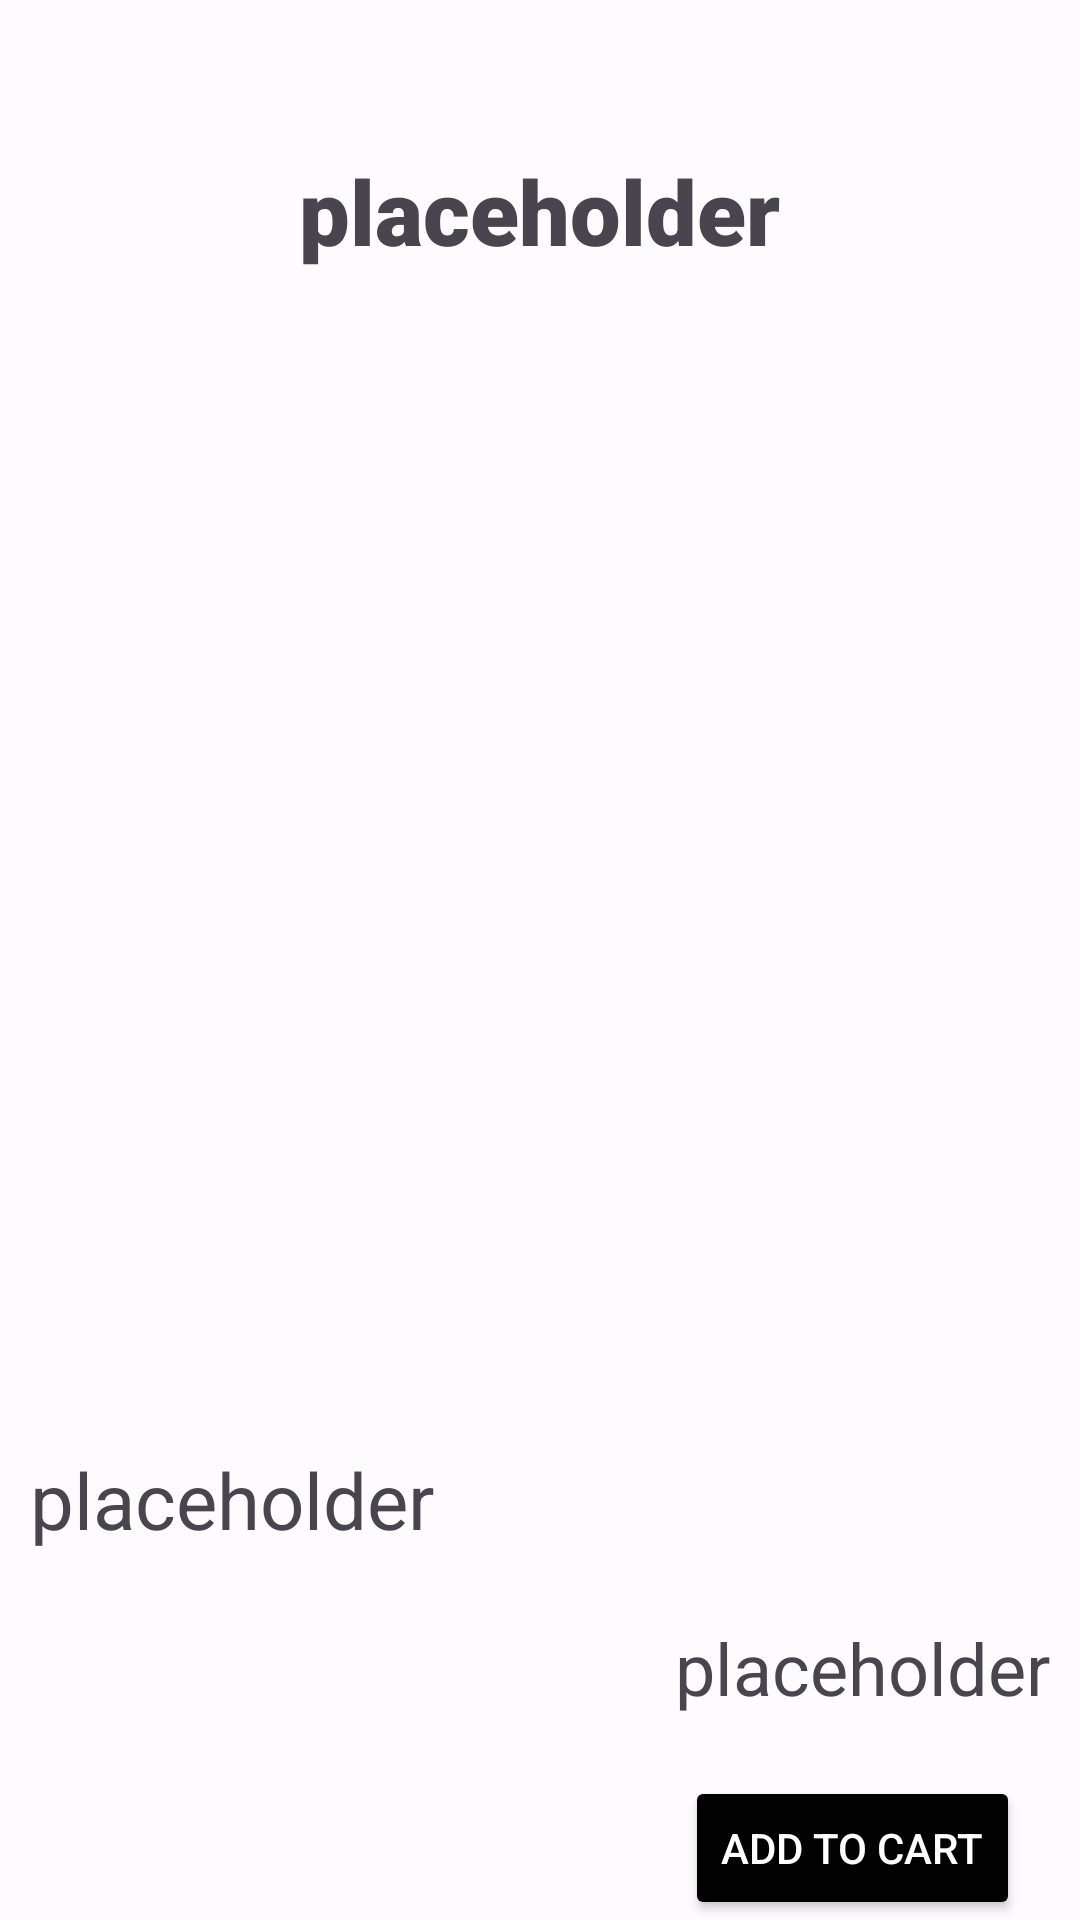

Write the Android layout XML for this screen, with the resource values it uses.
<!-- AndroidManifest.xml: application theme AppTheme -->
<!-- res/layout/fragment_item.xml -->
<?xml version="1.0" encoding="utf-8"?>
<LinearLayout xmlns:android="http://schemas.android.com/apk/res/android"
    xmlns:app="http://schemas.android.com/apk/res-auto"
    xmlns:tools="http://schemas.android.com/tools"
    android:layout_width="match_parent"
    android:layout_height="match_parent"
    android:orientation="vertical"
    tools:context=".ItemFragment">

    <TextView
        android:id="@+id/textView_item_productName"
        android:layout_width="wrap_content"
        android:layout_height="wrap_content"
        android:layout_gravity="center"
        android:layout_marginTop="50dp"
        android:layout_marginBottom="20dp"
        android:fontFamily="sans-serif-black"
        android:text="@string/app_placeholder"
        android:textSize="30sp" />

    <ImageView
        android:id="@+id/imageView_item_productImage"
        android:layout_width="match_parent"
        android:layout_height="300dp"
        android:layout_marginBottom="50dp"
        android:contentDescription="@string/app_placeholder"
        android:src="@drawable/sneaker" />

    <TextView
        android:id="@+id/textView_item_productDesc"
        android:layout_width="match_parent"
        android:layout_height="wrap_content"
        android:layout_weight="1"
        android:gravity="start|center_vertical"
        android:paddingHorizontal="10dp"
        android:text="@string/app_placeholder"
        android:textSize="26sp" />

    <Spinner
        android:id="@+id/spinner_item_sizecontainer"
        android:layout_width="match_parent"
        android:layout_height="wrap_content"
        android:layout_gravity="end"
        android:background="@drawable/spinner_background"
        android:gravity="center_vertical"
        android:paddingStart="16dp"
        android:paddingEnd="16dp"
        android:textAlignment="center"
        android:textColor="@color/black"
        android:textSize="16sp"
        tools:ignore="RtlCompat" />

    <TextView
        android:id="@+id/textView_item_productPrice"
        android:layout_width="match_parent"
        android:layout_height="wrap_content"
        android:layout_weight="0"
        android:gravity="center_vertical|end"
        android:paddingHorizontal="10dp"
        android:text="@string/app_placeholder"
        android:textSize="24sp" />


    <Button
        android:id="@+id/button_item_cart"
        android:layout_width="wrap_content"
        android:layout_height="wrap_content"
        android:layout_gravity="bottom|end"
        android:layout_marginTop="20dp"
        android:layout_marginEnd="20dp"
        android:backgroundTint="#020202"
        android:text="@string/fragment_item_button_addToCart"
        android:textColor="#FFFFFF" />
</LinearLayout>
<!-- resources referenced by this layout -->
<resources>
  <color name="black">#FF000000</color>
  <!-- drawable spinner_background (drawable) -->
  <?xml version="1.0" encoding="utf-8"?>
  <selector xmlns:android="http://schemas.android.com/apk/res/android">
      <shape
          android:shape="rectangle">
          <solid android:color="@color/white" />
          <corners android:radius="4dp" />
          <stroke
              android:width="2dp"
              android:color="@color/white" />
      </shape>
  </selector>
  <string name="app_placeholder">placeholder</string>
  <string name="fragment_item_button_addToCart">ADD TO CART</string>
  <color name="white">#FFFFFFFF</color>
  <color name="md_theme_light_primary">#305DA8</color>
  <color name="md_theme_light_onPrimary">#FFFFFF</color>
  <color name="md_theme_light_primaryContainer">#D8E2FF</color>
  <color name="md_theme_light_onPrimaryContainer">#001A41</color>
  <color name="md_theme_light_secondary">#3857BD</color>
  <color name="md_theme_light_onSecondary">#FFFFFF</color>
  <color name="md_theme_light_secondaryContainer">#DCE1FF</color>
  <color name="md_theme_light_onSecondaryContainer">#001551</color>
  <color name="md_theme_light_tertiary">#4659A9</color>
  <color name="md_theme_light_onTertiary">#FFFFFF</color>
  <color name="md_theme_light_tertiaryContainer">#DDE1FF</color>
  <color name="md_theme_light_onTertiaryContainer">#001355</color>
  <color name="md_theme_light_error">#BA1A1A</color>
  <color name="md_theme_light_errorContainer">#FFDAD6</color>
  <color name="md_theme_light_onError">#FFFFFF</color>
  <color name="md_theme_light_onErrorContainer">#410002</color>
  <color name="md_theme_light_background">#FEFBFF</color>
  <color name="md_theme_light_onBackground">#1B1B1F</color>
  <color name="md_theme_light_surface">#FEFBFF</color>
  <color name="md_theme_light_onSurface">#1B1B1F</color>
  <color name="md_theme_light_surfaceVariant">#E1E2EC</color>
  <color name="md_theme_light_onSurfaceVariant">#44474F</color>
  <color name="md_theme_light_outline">#74777F</color>
  <color name="md_theme_light_inverseOnSurface">#F2F0F4</color>
  <color name="md_theme_light_inverseSurface">#303033</color>
  <color name="md_theme_light_inversePrimary">#ADC6FF</color>
</resources>
